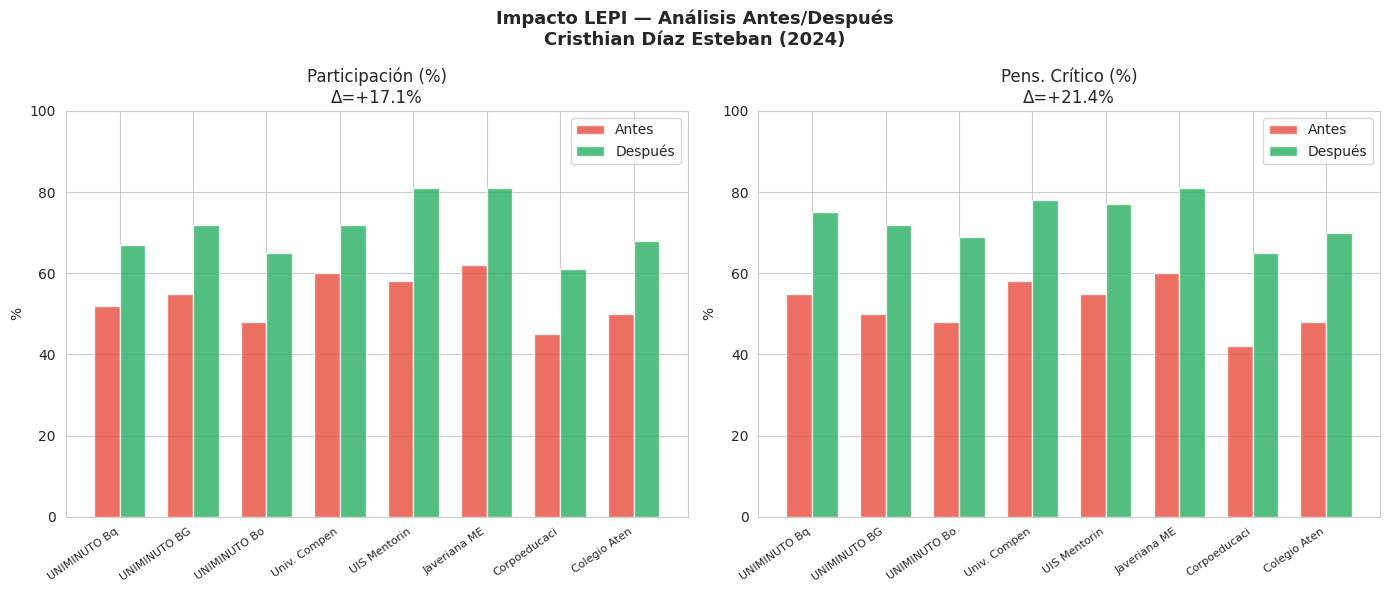

This figure's Python source:
import pandas as pd
import numpy as np
import matplotlib.pyplot as plt
import matplotlib.patches as mpatches
import seaborn as sns
from scipy import stats
import warnings
warnings.filterwarnings('ignore')

plt.rcParams['figure.dpi'] = 100
plt.rcParams['font.family'] = 'DejaVu Sans'
sns.set_style('whitegrid')

print("✅ Librerías cargadas — Portafolio Docente LEPI")
print("   Cristhian Harold Díaz Esteban | ORCID: 0009-0002-3524-6257")


# ─── Datos reales de la investigación + simulación extendida ───
# Instituciones donde se ha implementado el LEPI

instituciones = pd.DataFrame({
    'institucion':    ['UNIMINUTO Bquilla','UNIMINUTO BGA','UNIMINUTO Bogotá',
                       'Univ. Compensar','UIS Mentoring','Javeriana MEN',
                       'Corpoeducación','Colegio Atenas'],
    'tipo':           ['Universidad','Universidad','Universidad',
                       'Universidad','Universidad','Universidad',
                       'ONG','Colegio'],
    'participantes':  [80, 65, 120, 200, 85, 100, 150, 45],
    'antes_participacion': [52, 55, 48, 60, 58, 62, 45, 50],
    'despues_participacion':[67, 72, 65, 72, 81, 81, 61, 68],
    'antes_pensamiento_crit':[55, 50, 48, 58, 55, 60, 42, 48],
    'despues_pensamiento_crit':[75, 72, 69, 78, 77, 81, 65, 70],
})

instituciones['delta_participacion'] = (
    instituciones['despues_participacion'] -
    instituciones['antes_participacion']
)
instituciones['delta_pensamiento'] = (
    instituciones['despues_pensamiento_crit'] -
    instituciones['antes_pensamiento_crit']
)

print("Impacto del LEPI por institución:")
print(instituciones[['institucion','participantes',
                      'delta_participacion','delta_pensamiento']].to_string(index=False))
print(f"\nDelta participación promedio: +{instituciones['delta_participacion'].mean():.1f}%")
print(f"Delta pensamiento crítico:     +{instituciones['delta_pensamiento'].mean():.1f}%")


# ─── Prueba estadística (t-test pareado) ─────────────
from scipy.stats import ttest_rel

indicadores = [
    ('Participación',  'antes_participacion',     'despues_participacion'),
    ('Pens. Crítico',  'antes_pensamiento_crit',  'despues_pensamiento_crit'),
]

print("Análisis estadístico — Prueba t pareada:")
print("─"*65)
print(f"{'Indicador':<20} {'Antes':>8} {'Después':>10} {'Δ':>8} {'p-valor':>10} {'Sig.'}")
print("─"*65)

for nombre, ca, cd in indicadores:
    a, d   = instituciones[ca].values, instituciones[cd].values
    t, p   = ttest_rel(d, a)
    delta  = d.mean() - a.mean()
    pooled = np.sqrt((a.std()**2 + d.std()**2)/2)
    cohd   = delta / pooled if pooled > 0 else 0
    sig    = '✅***' if p<0.001 else '✅**' if p<0.01 else '✅*' if p<0.05 else '⚠️n.s.'
    print(f"{nombre:<20} {a.mean():>8.1f}% {d.mean():>9.1f}% {delta:>+7.1f}% {p:>9.4f} {sig}")
print("─"*65)
print("*** p<0.001 | ** p<0.01 | * p<0.05")

# Visualización del impacto
fig, axes = plt.subplots(1, 2, figsize=(14, 6))
fig.suptitle('Impacto LEPI — Análisis Antes/Después\nCristhian Díaz Esteban (2024)',
             fontsize=13, fontweight='bold')

for i, (nombre, ca, cd) in enumerate(indicadores):
    antes   = instituciones[ca].values
    despues = instituciones[cd].values
    x       = np.arange(len(instituciones))
    width   = 0.35
    axes[i].bar(x-width/2, antes,   width, color='#E74C3C', alpha=0.8, label='Antes')
    axes[i].bar(x+width/2, despues, width, color='#27AE60', alpha=0.8, label='Después')
    axes[i].set_xticks(x)
    axes[i].set_xticklabels(
        [n[:12] for n in instituciones['institucion']], rotation=35, ha='right', fontsize=8
    )
    axes[i].set_title(f'{nombre} (%)\nΔ={despues.mean()-antes.mean():+.1f}%')
    axes[i].set_ylabel('%'); axes[i].legend()
    axes[i].set_ylim(0, 100)

plt.tight_layout()
plt.show()
